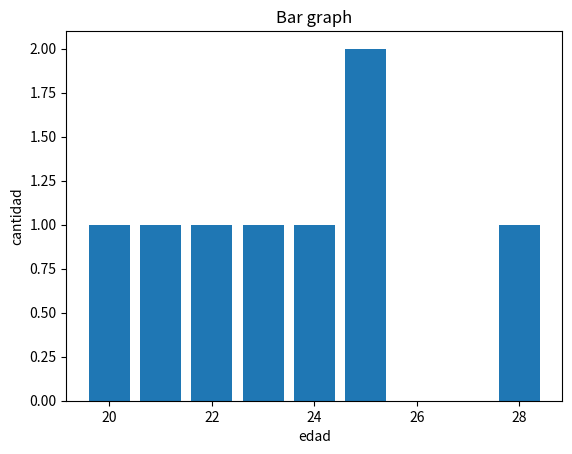

Write the Python code that produced this figure.
import numpy as np 
from matplotlib import pyplot as plt 
a = np.array([23,20,22,28,21,25,25,24])

print("datos de edad")
print (a)

print("datos de edad")
print (np.ptp(a))

print("cuartiles")
print (np.percentile(a, 25,))
print (np.percentile(a, 50,))
print (np.percentile(a, 75,))
print (np.percentile(a, 100,))

print("mediana")
print (np.median(a))

print("media")
print (np.mean(a))

print("desviacion estandar")
print (np.std(a))


x = [23,20,22,28,21,25,25,24]
y = [1,1,1,1,1,2,1,1]  

plt.bar(x, y, align = 'center') 
plt.title('Bar graph') 
plt.ylabel('cantidad') 
plt.xlabel('edad')
plt.show()